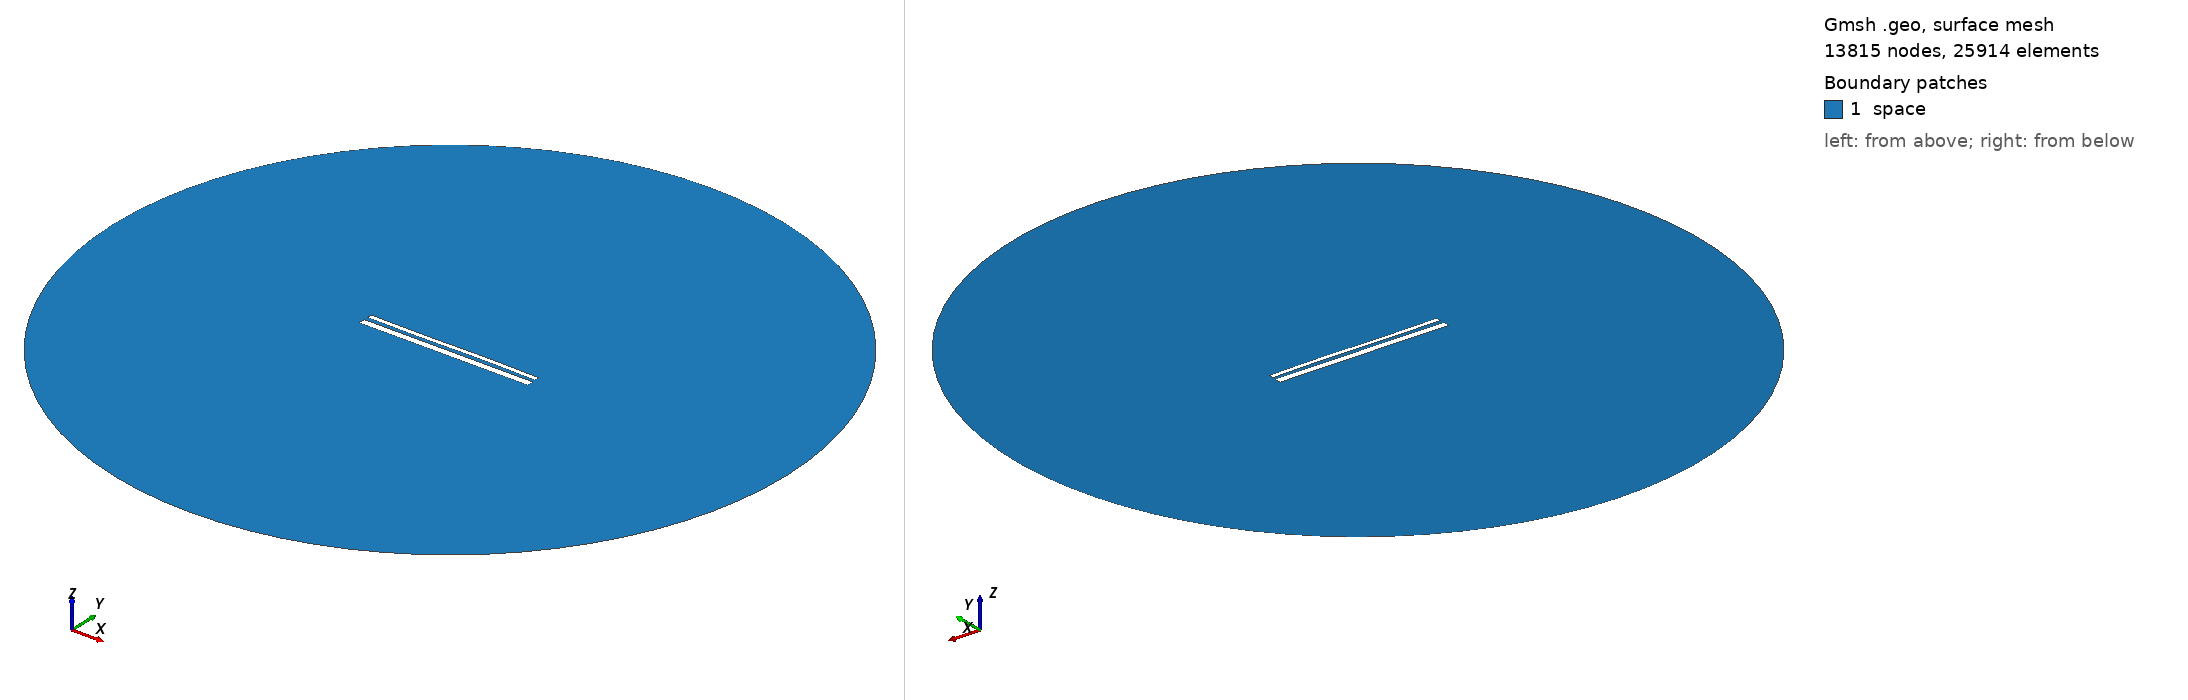

Gmsh geometry script, surface-meshed: 13815 nodes, 25914 surface elements. Boundary patches (legend numbers): 1 space. Left view from above one corner, right view from below the opposite corner. Legend entries are the model's physical surfaces. The drawing asked Gmsh for element sizes between 1% and 20% of the model's largest extent; the script's own settings can give other sizes.

=== 13803.geo (drawn) ===
//---------------------------------------
// Geometry kernel
//---------------------------------------

SetFactory("OpenCASCADE");



//---------------------------------------
// Parameters of the geometry
//---------------------------------------

// Overetch of the upper plate
overetch = 0.5;

// Distance between the plates
distance = 2.0;

// Discretization over the x axis (for the deformation)
nx = 50; 

// Length of the plate
L = 100 - overetch; 

// Number of modes
n = 4; 

// 1st mode coefficient
coeff(1) = -0.15;
beta(1) = 0.596864 * 3.1415926535 / L;

// 2nd mode coefficient
coeff(2) = 0.0;
beta(2) = 1.49418 * 3.1415926535 / L;

// 3rd mode coefficient
coeff(3) = -0.15;
beta(3) = 2.50025 * 3.1415926535 / L;

// 4th mode coefficient
coeff(4) = 0.0;
beta(4) = 3.49999 * 3.1415926535 / L;



//---------------------------------------
// Upper plate (deformed rectangle)
//---------------------------------------

// Coordiantes of the upper plate
xmin = -50;
xmax = 50 - overetch;

// Height of the upper plate
yheight = 4 - 2 * overetch;

// Indexes of the points
UpperID[] = {};
LowerID[] = {};
LeftID[] = {};
RightID[] = {};

// Point index
p = 1;

// Horizontal edges
For i In {1:nx}
    x = xmin + (i-1)*(xmax - xmin)/(nx-1);

    y_bottom = distance / 2 + overetch;
    For j In {1:n}
        C = (Cosh(beta(j)*L) + Cos(beta(j)*L)) / (Sinh(beta(j)*L) + Sin(beta(j)*L));
        y_bottom  = y_bottom + coeff(j) * (Cosh(beta(j)*(x+50)) - Cos(beta(j)*(x+50)) - C * (Sinh(beta(j)*(x+50)) - Sin(beta(j)*(x+50))));
    EndFor

    y_top = y_bottom + yheight;

    Point(p) = {x, y_top, 0, 1.0};
    UpperID[i] = p;
    p = p + 1;

    Point(p) = {x, y_bottom, 0, 1.0};
    LowerID[i] = p;
    p = p + 1;
EndFor

// Create point lists
UpperPts[] = {}; LowerPts[] = {};
For i In {1:nx}
  UpperPts[] += {UpperID[i]};
  LowerPts[] += {LowerID[i]};
EndFor

// Build splines
Spline(1) = {UpperPts[]};
Spline(2) = {LowerPts[]};
Line(3) = {LowerPts[nx-1], UpperPts[nx-1]};
Line(4) = {LowerPts[0], UpperPts[0]};

// Build the plane surface
Curve Loop(1) = {2, 3, -1, -4};
Plane Surface(1) = {1};



//---------------------------------------
// Lower plate (rectangle)
//---------------------------------------

// Vertices
Point(1001) = {-50, -1, 0, 1.0};
Point(1002) = { 50, -1, 0, 1.0};
Point(1003) = { 50,  -5, 0, 1.0};
Point(1004) = {-50,  -5, 0, 1.0};

// Edges
Line(5) = {1001, 1002};
Line(6) = {1002, 1003};
Line(7) = {1003, 1004};
Line(8) = {1004, 1001};

// Plane surface
Line Loop(2) = {5, 6, 7, 8};
Plane Surface(2) = {2}; 



//---------------------------------------
// Outer (fictious) boundary
//---------------------------------------

// Points
Point(1005) = {0, 0, 0};       // Center
Point(1006) = {200, 0, 0};     // Start point
Point(1007) = {0, 200, 0};     // 90 degrees
Point(1008) = {-200, 0, 0};    // 180 degrees
Point(1009) = {0, -200, 0};    // 270 degrees

// Circle arcs (each needs start, center, end)
Circle(9) = {1006, 1005, 1007};
Circle(10) = {1007, 1005, 1008};
Circle(11) = {1008, 1005, 1009};
Circle(12) = {1009, 1005, 1006};

// Plane surface for the entire domain
Curve Loop(3) = {9, 10, 11, 12};
Surface(3) = {3};

// Subtract the plates from the whole domain to obtain the actual domain where we want to solve the equations
BooleanDifference{ Surface{3}; Delete; }{ Surface{1}; Surface{2}; Delete; }




//---------------------------------------
// Transfinite Lines/Curves
//---------------------------------------

// Set the number of points on the boundaries
r = 7;

// Plates
Transfinite Curve {1, 2} = 50*r Using Progression 1;
Transfinite Curve {3, 4} = 2*r Using Progression 1;
Transfinite Line {5, 7} = 50*r Using Progression 1;
Transfinite Line {6, 8} = 2*r Using Progression 1;

// Outer boundary
Transfinite Line {9, 10, 11, 12} = 20 Using Progression 1;



//---------------------------------------
// Physical groups
//---------------------------------------                

// Physical curves (boundaries)
Physical Line("force_segment", 10) = {2};
Physical Line("upper_plate", 11) = {1, 3, 4};
Physical Line("lower_plate", 12) = {5, 6, 7, 8};
Physical Line("boundary", 20) = {9, 10, 11, 12};

// Physical Surfaces
Physical Surface("space", 30) = {3};



//---------------------------------------
// 6. Generate the Mesh
//---------------------------------------

// 2D mesh generation
Mesh 2;
